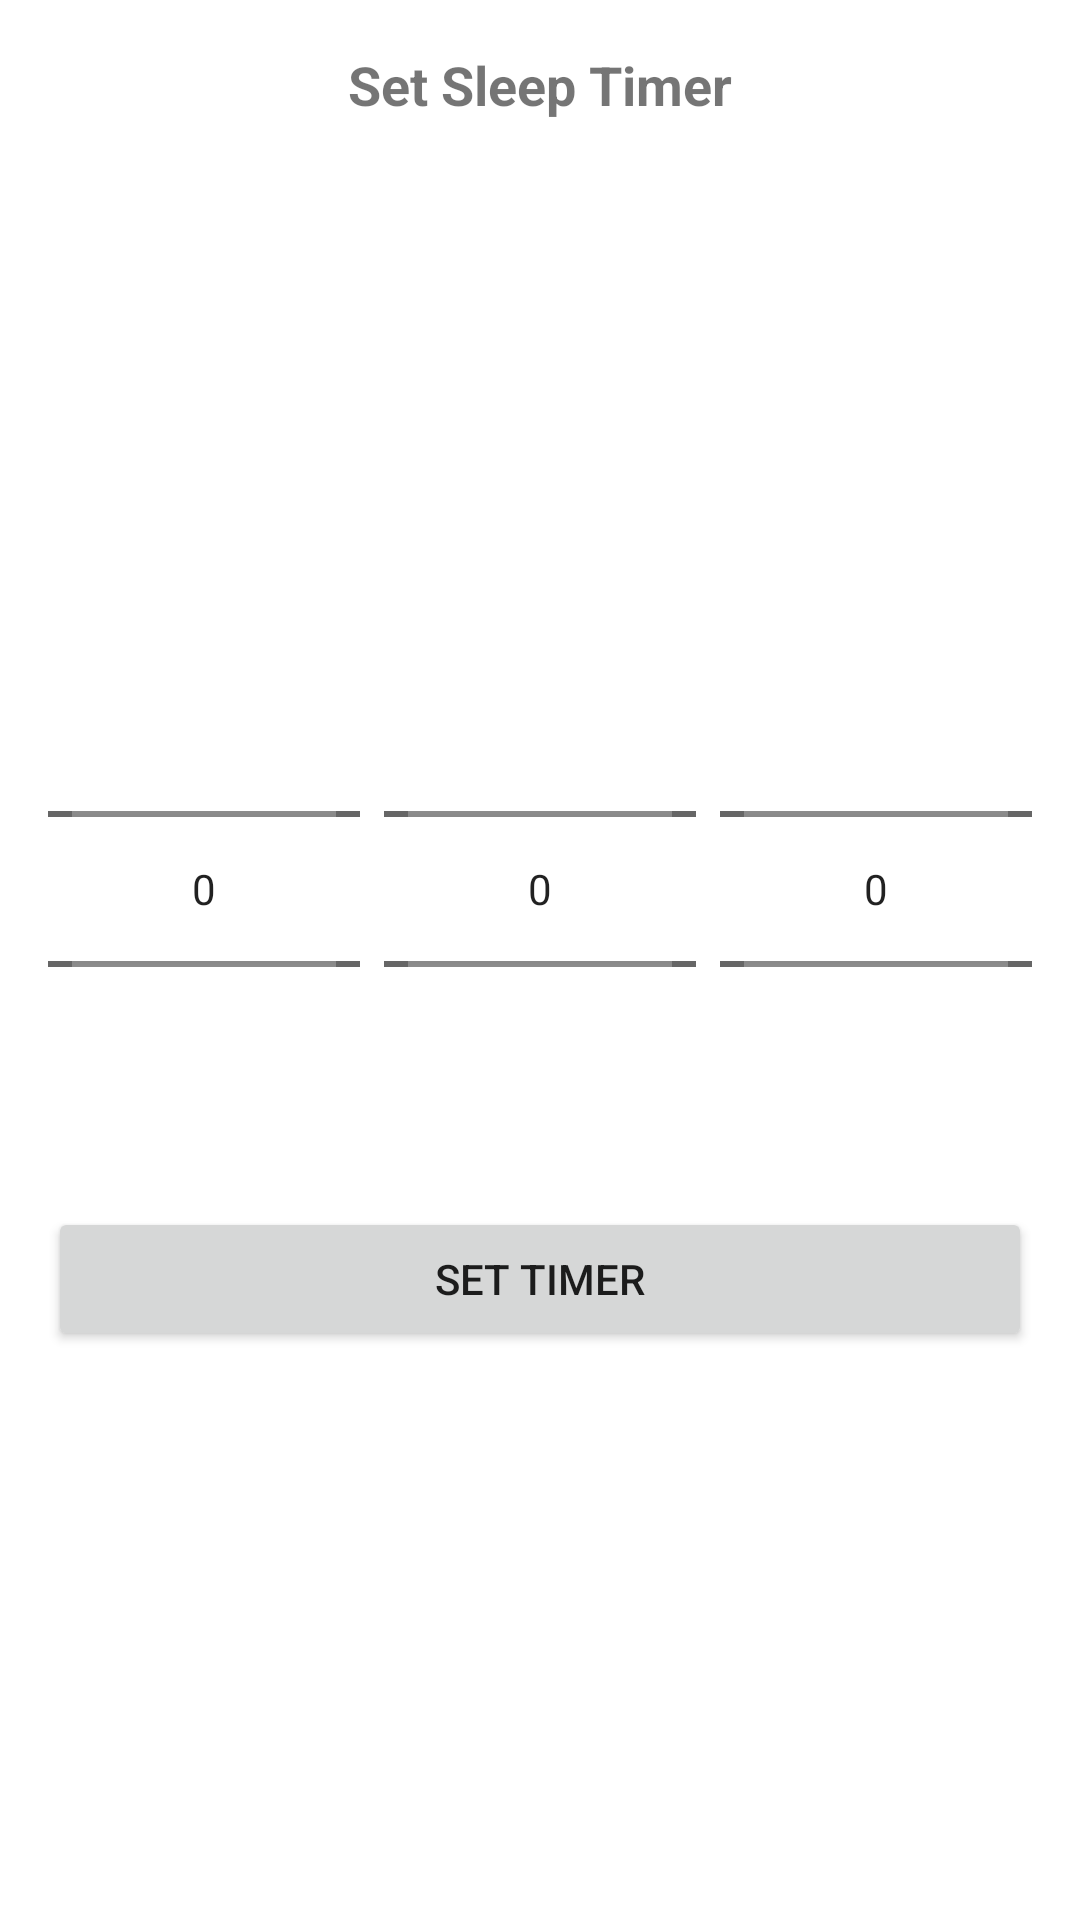

This screen was rendered from an Android layout file. Write that file and the resources it references.
<!-- AndroidManifest.xml: application theme Theme.MyApplication -->
<!-- res/layout/activity_sleep_timer.xml -->
<?xml version="1.0" encoding="utf-8"?>
<LinearLayout xmlns:android="http://schemas.android.com/apk/res/android"
    android:layout_width="match_parent"
    android:layout_height="wrap_content"
    android:orientation="vertical"
    android:padding="16dp">

    <TextView
        android:layout_width="wrap_content"
        android:layout_height="wrap_content"
        android:text="Set Sleep Timer"
        android:textSize="18sp"
        android:textStyle="bold"
        android:layout_gravity="center_horizontal" />

    <LinearLayout
        android:layout_width="match_parent"
        android:layout_height="wrap_content"
        android:orientation="horizontal"
        android:gravity="center_vertical"
        android:paddingTop="16dp"
        android:layout_marginTop="150dp">

        <NumberPicker
            android:id="@+id/number_picker_hours"
            android:layout_width="0dp"
            android:layout_height="wrap_content"
            android:layout_weight="1"
            android:layout_marginEnd="8dp"
            android:descendantFocusability="blocksDescendants"
            android:padding="8dp"/>

        <NumberPicker
            android:id="@+id/number_picker_minutes"
            android:layout_width="0dp"
            android:layout_height="wrap_content"
            android:layout_weight="1"
            android:layout_marginEnd="8dp"
            android:descendantFocusability="blocksDescendants"
            android:padding="8dp"/>

        <NumberPicker
            android:id="@+id/number_picker_seconds"
            android:layout_width="0dp"
            android:layout_height="wrap_content"
            android:layout_weight="1"
            android:descendantFocusability="blocksDescendants"
            android:padding="8dp"/>

    </LinearLayout>

    <Button
        android:id="@+id/button_set_timer"
        android:layout_width="match_parent"
        android:layout_height="wrap_content"
        android:text="Set Timer"
        android:layout_marginTop="16dp"/>
</LinearLayout>
<!-- resources referenced by this layout -->
<resources>
  <style name="Theme.MyApplication" parent="Theme.MaterialComponents.DayNight.DarkActionBar">
          
          <item name="colorPrimary">@color/orange</item>
          <item name="colorPrimaryVariant">@color/bright_orange</item>
          <item name="colorOnPrimary">@color/white</item>
          
          <item name="colorSecondary">@color/orange</item>
          <item name="colorSecondaryVariant">@color/pumpkin_orange</item>
          <item name="colorOnSecondary">@color/black</item>
          
          <item name="android:statusBarColor">?attr/colorPrimaryVariant</item>
          
      </style>
  <color name="orange">#FFA500</color>
  <color name="bright_orange">#FFAC1C</color>
  <color name="white">#FFFFFFFF</color>
  <color name="pumpkin_orange">#FF7518</color>
  <color name="black">#FF000000</color>
</resources>
